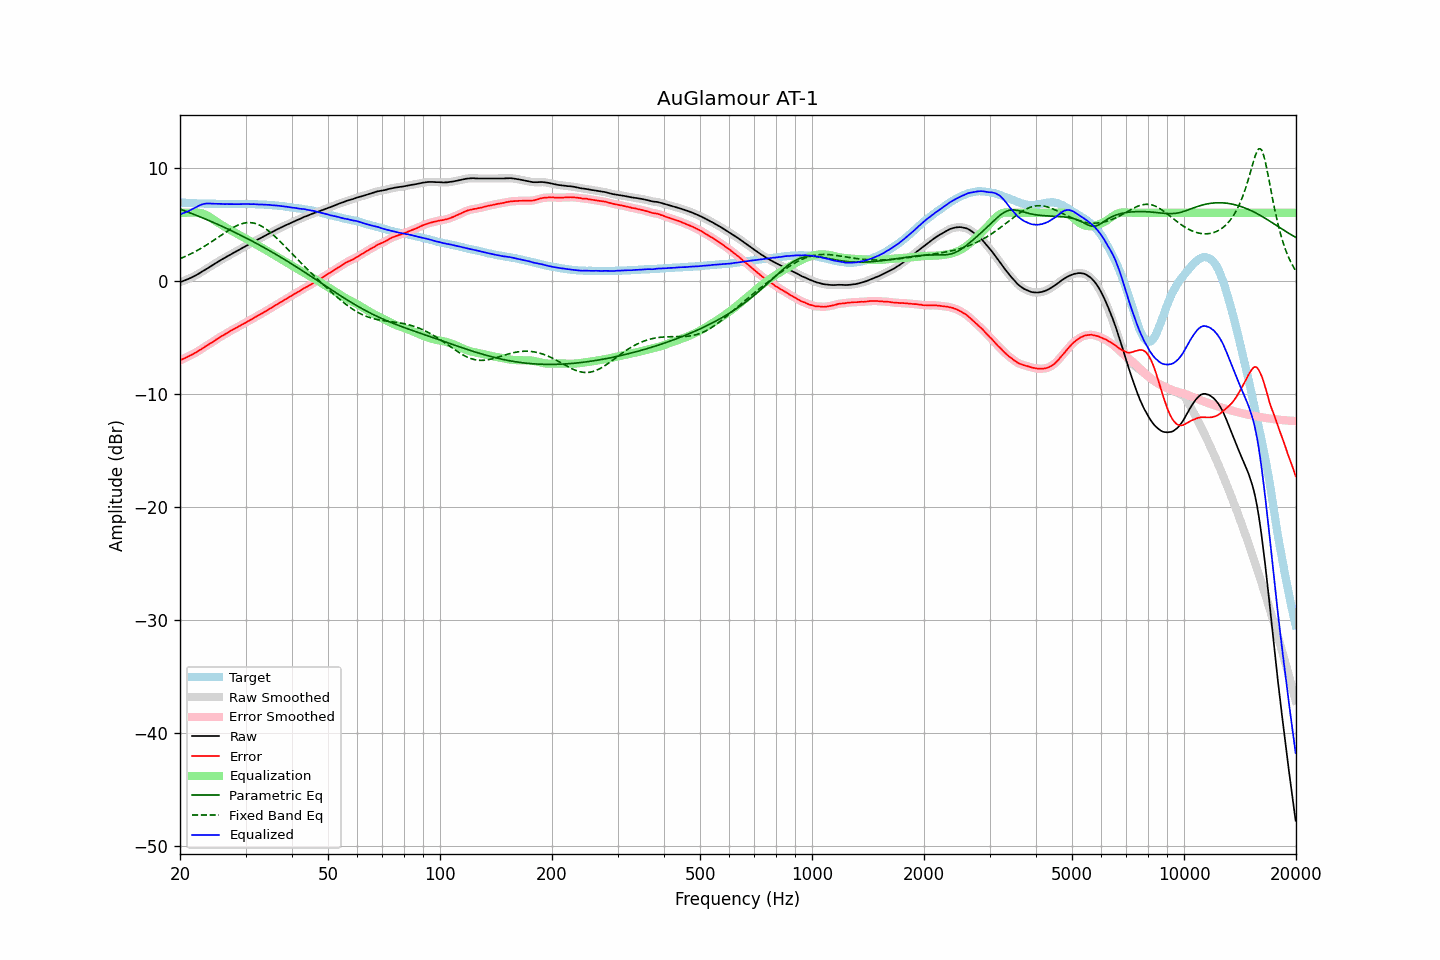

Values plotted in this chart, from the file beside it:
frequency, raw, error, smoothed, error_smoothed, equalization, parametric_eq, fixed_band_eq, equalized_raw, equalized_smoothed, target
20.00, -0.14, -7.06, -0.14, -7.06, 6.00, 6.32, 1.93, 5.86, 5.86, 6.92
20.20, -0.09, -6.99, -0.09, -7.00, 6.00, 6.27, 1.99, 5.91, 5.91, 6.90
20.40, -0.04, -6.93, -0.04, -6.93, 6.00, 6.22, 2.05, 5.96, 5.96, 6.89
20.61, 0.02, -6.87, 0.02, -6.87, 6.00, 6.17, 2.12, 6.02, 6.02, 6.89
20.81, 0.08, -6.79, 0.08, -6.80, 6.00, 6.11, 2.18, 6.08, 6.08, 6.87
21.02, 0.13, -6.73, 0.14, -6.73, 6.00, 6.06, 2.25, 6.13, 6.14, 6.86
21.23, 0.20, -6.65, 0.20, -6.66, 6.00, 6.00, 2.31, 6.20, 6.20, 6.85
21.44, 0.26, -6.60, 0.26, -6.59, 6.00, 5.95, 2.38, 6.26, 6.26, 6.86
21.66, 0.33, -6.52, 0.33, -6.52, 6.01, 5.89, 2.45, 6.34, 6.34, 6.85
21.87, 0.40, -6.44, 0.40, -6.44, 6.01, 5.84, 2.53, 6.41, 6.41, 6.84
22.09, 0.47, -6.36, 0.47, -6.36, 6.02, 5.78, 2.60, 6.49, 6.49, 6.83
22.31, 0.55, -6.28, 0.55, -6.27, 6.01, 5.72, 2.68, 6.56, 6.57, 6.83
22.54, 0.64, -6.18, 0.64, -6.18, 6.00, 5.67, 2.76, 6.64, 6.64, 6.82
22.76, 0.73, -6.09, 0.73, -6.09, 5.97, 5.61, 2.85, 6.70, 6.70, 6.83
22.99, 0.82, -6.00, 0.82, -6.00, 5.94, 5.55, 2.93, 6.76, 6.75, 6.81
23.22, 0.90, -5.90, 0.90, -5.91, 5.89, 5.49, 3.02, 6.78, 6.79, 6.80
23.45, 0.99, -5.81, 0.99, -5.82, 5.82, 5.43, 3.10, 6.81, 6.81, 6.80
23.69, 1.07, -5.73, 1.07, -5.73, 5.75, 5.37, 3.19, 6.81, 6.82, 6.80
23.92, 1.16, -5.64, 1.16, -5.64, 5.66, 5.31, 3.28, 6.82, 6.82, 6.80
24.16, 1.25, -5.55, 1.25, -5.56, 5.56, 5.25, 3.38, 6.81, 6.81, 6.80
24.40, 1.34, -5.47, 1.34, -5.47, 5.46, 5.19, 3.47, 6.81, 6.81, 6.81
24.65, 1.43, -5.38, 1.43, -5.37, 5.37, 5.13, 3.57, 6.79, 6.80, 6.81
24.89, 1.52, -5.28, 1.52, -5.28, 5.27, 5.06, 3.66, 6.80, 6.79, 6.80
25.14, 1.61, -5.18, 1.61, -5.18, 5.18, 5.00, 3.76, 6.79, 6.79, 6.79
25.39, 1.70, -5.08, 1.70, -5.08, 5.09, 4.94, 3.86, 6.79, 6.79, 6.79
25.65, 1.79, -4.99, 1.79, -4.99, 5.00, 4.87, 3.96, 6.79, 6.79, 6.77
25.91, 1.87, -4.91, 1.87, -4.91, 4.91, 4.81, 4.05, 6.78, 6.78, 6.77
26.16, 1.94, -4.84, 1.94, -4.83, 4.83, 4.74, 4.15, 6.77, 6.77, 6.78
26.43, 2.02, -4.75, 2.02, -4.75, 4.74, 4.68, 4.24, 6.76, 6.76, 6.77
26.69, 2.11, -4.66, 2.10, -4.67, 4.66, 4.61, 4.34, 6.77, 6.76, 6.77
26.96, 2.19, -4.58, 2.19, -4.58, 4.58, 4.55, 4.43, 6.77, 6.77, 6.77
27.23, 2.27, -4.49, 2.27, -4.49, 4.50, 4.48, 4.52, 6.77, 6.77, 6.76
27.50, 2.35, -4.41, 2.35, -4.41, 4.42, 4.41, 4.60, 6.77, 6.77, 6.76
27.77, 2.43, -4.33, 2.43, -4.33, 4.34, 4.34, 4.68, 6.77, 6.76, 6.77
28.05, 2.51, -4.25, 2.51, -4.26, 4.26, 4.27, 4.76, 6.77, 6.76, 6.76
28.33, 2.58, -4.18, 2.58, -4.18, 4.18, 4.20, 4.83, 6.76, 6.76, 6.76
28.62, 2.66, -4.10, 2.66, -4.10, 4.10, 4.13, 4.90, 6.76, 6.76, 6.76
28.90, 2.74, -4.03, 2.74, -4.02, 4.02, 4.06, 4.96, 6.76, 6.76, 6.77
29.19, 2.83, -3.94, 2.82, -3.94, 3.95, 3.99, 5.01, 6.78, 6.77, 6.77
29.48, 2.90, -3.87, 2.90, -3.87, 3.87, 3.92, 5.05, 6.77, 6.77, 6.77
29.78, 2.98, -3.79, 2.98, -3.79, 3.79, 3.85, 5.09, 6.77, 6.77, 6.76
30.08, 3.06, -3.72, 3.06, -3.71, 3.71, 3.78, 5.11, 6.77, 6.77, 6.78
30.38, 3.15, -3.62, 3.14, -3.63, 3.63, 3.70, 5.13, 6.78, 6.77, 6.77
30.68, 3.22, -3.55, 3.22, -3.55, 3.55, 3.63, 5.13, 6.77, 6.77, 6.77
30.99, 3.29, -3.48, 3.30, -3.47, 3.47, 3.56, 5.12, 6.76, 6.77, 6.77
31.30, 3.38, -3.39, 3.38, -3.39, 3.39, 3.48, 5.10, 6.77, 6.76, 6.76
31.61, 3.46, -3.30, 3.45, -3.30, 3.31, 3.41, 5.08, 6.77, 6.76, 6.76
31.93, 3.53, -3.22, 3.53, -3.22, 3.23, 3.33, 5.04, 6.75, 6.76, 6.75
32.24, 3.60, -3.15, 3.60, -3.14, 3.15, 3.25, 5.00, 6.75, 6.74, 6.75
32.57, 3.67, -3.07, 3.67, -3.06, 3.06, 3.18, 4.93, 6.73, 6.74, 6.73
32.89, 3.75, -2.98, 3.75, -2.98, 2.98, 3.10, 4.87, 6.73, 6.73, 6.73
33.22, 3.83, -2.90, 3.82, -2.90, 2.90, 3.02, 4.79, 6.73, 6.73, 6.73
33.55, 3.90, -2.83, 3.90, -2.82, 2.82, 2.94, 4.71, 6.72, 6.72, 6.73
33.89, 3.97, -2.74, 3.97, -2.74, 2.74, 2.86, 4.61, 6.71, 6.71, 6.71
34.23, 4.05, -2.65, 4.05, -2.65, 2.66, 2.78, 4.51, 6.70, 6.71, 6.70
34.57, 4.13, -2.57, 4.13, -2.57, 2.57, 2.70, 4.40, 6.70, 6.70, 6.70
34.92, 4.21, -2.48, 4.20, -2.49, 2.49, 2.62, 4.29, 6.69, 6.69, 6.68
35.27, 4.27, -2.42, 4.28, -2.40, 2.40, 2.54, 4.16, 6.67, 6.68, 6.69
35.62, 4.35, -2.31, 4.35, -2.32, 2.31, 2.45, 4.04, 6.66, 6.66, 6.66
35.97, 4.43, -2.22, 4.42, -2.23, 2.23, 2.37, 3.91, 6.66, 6.65, 6.65
... 635 more rows
